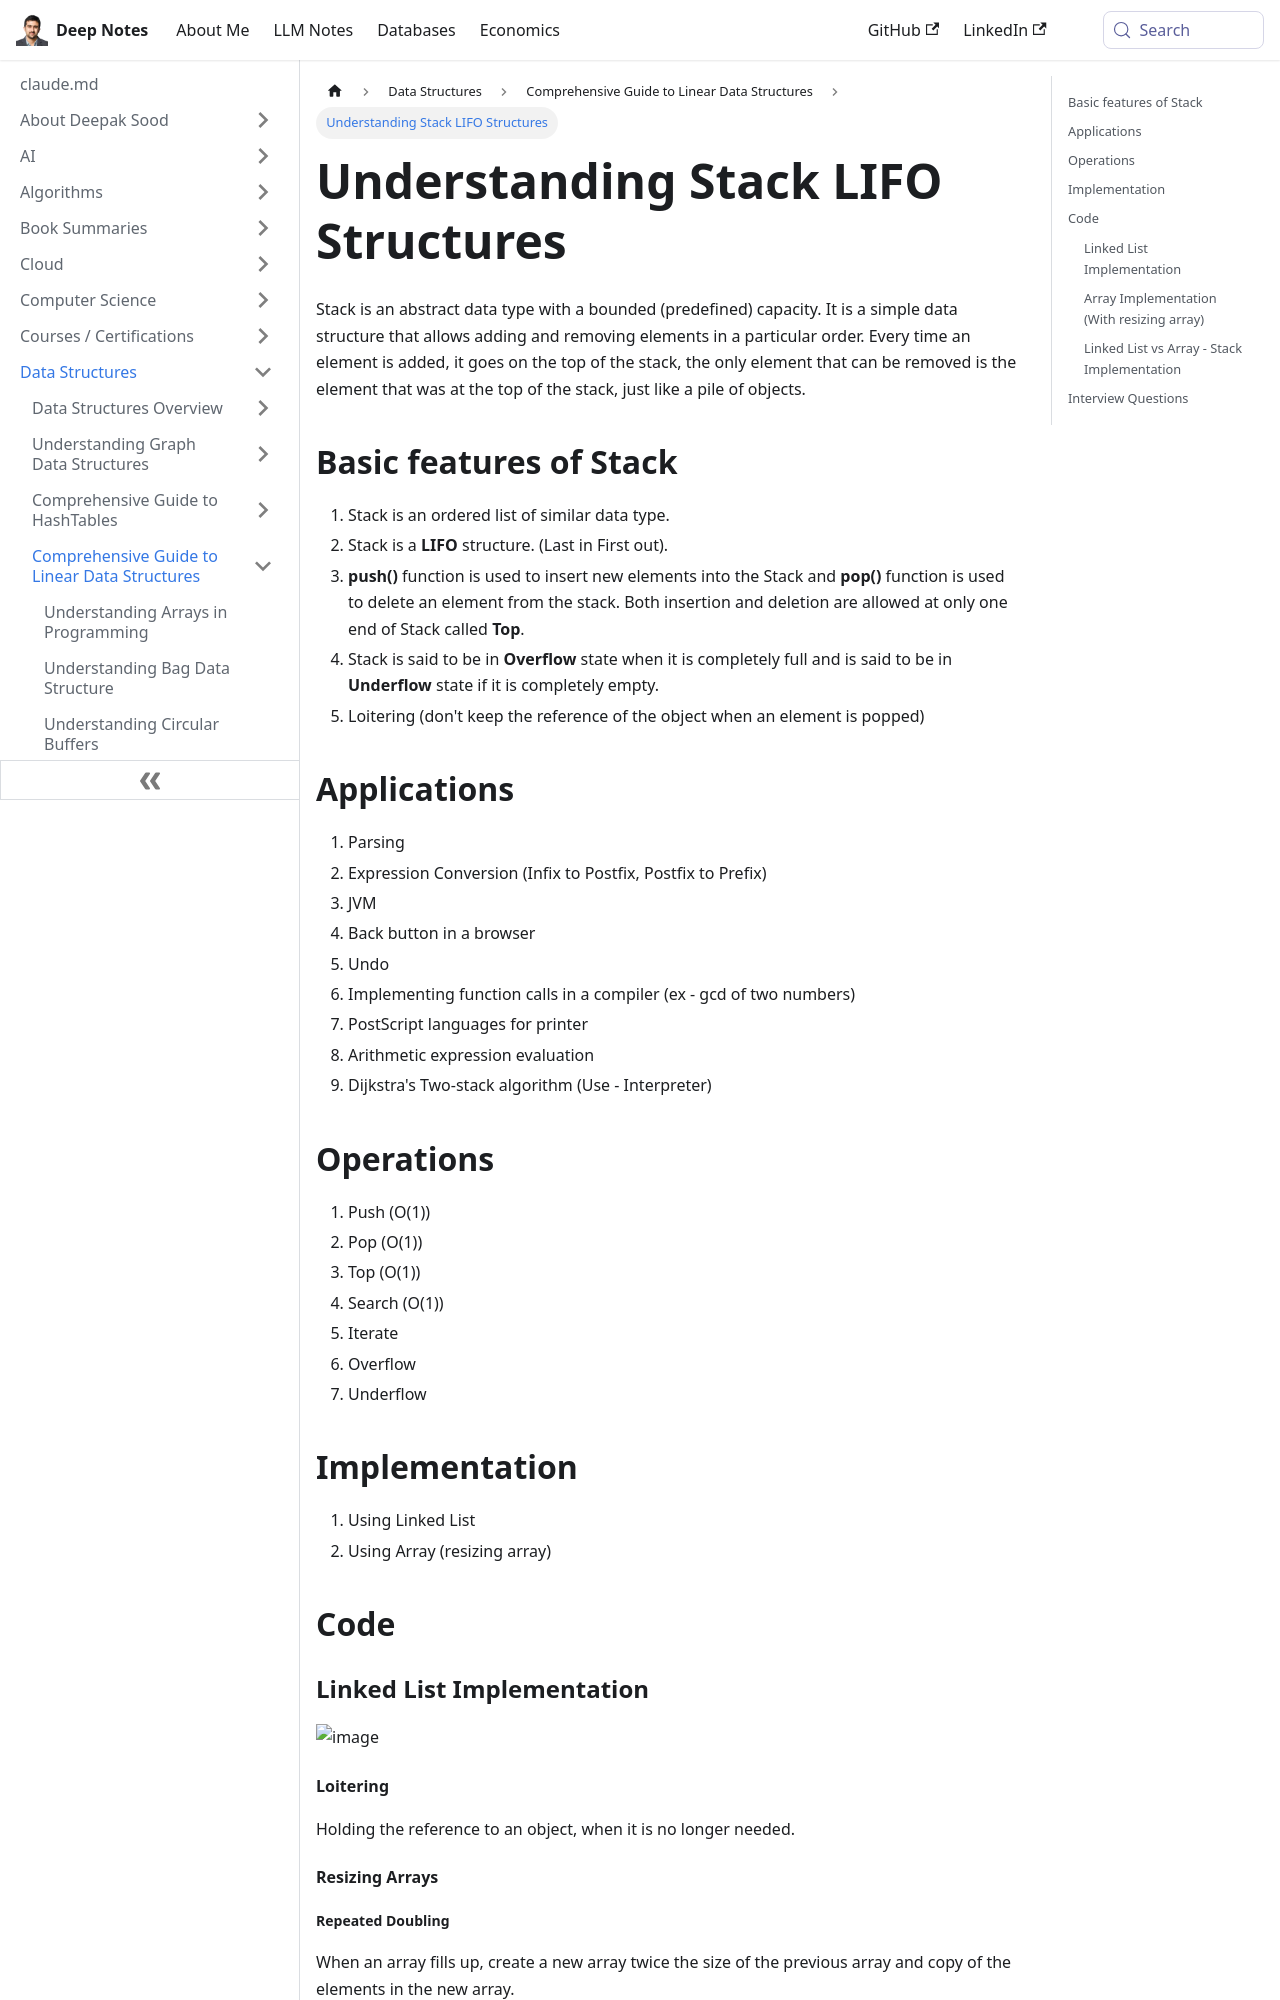

repository: deepaksood619/deepaksood619.github.io · page: data-structures/linear-data-structure/stack-lifo/index.html · generator: docusaurus

---
slug: /data-structures/linear-data-structure/stack-lifo
title: Understanding Stack LIFO Structures
description: Explore the Stack LIFO data structure, its features, and functions like push() and pop() for managing elements efficiently.
created: 2023-03-05
updated: 2023-04-11
---
Stack is an abstract data type with a bounded (predefined) capacity. It is a simple data structure that allows adding and removing elements in a particular order. Every time an element is added, it goes on the top of the stack, the only element that can be removed is the element that was at the top of the stack, just like a pile of objects.

## Basic features of Stack

1. Stack is an ordered list of similar data type.
2. Stack is a **LIFO** structure. (Last in First out).
3. **push()** function is used to insert new elements into the Stack and **pop()** function is used to delete an element from the stack. Both insertion and deletion are allowed at only one end of Stack called **Top**.
4. Stack is said to be in **Overflow** state when it is completely full and is said to be in **Underflow** state if it is completely empty.
5. Loitering (don't keep the reference of the object when an element is popped)

## Applications

1. Parsing
2. Expression Conversion (Infix to Postfix, Postfix to Prefix)
3. JVM
4. Back button in a browser
5. Undo
6. Implementing function calls in a compiler (ex - gcd of two numbers)
7. PostScript languages for printer
8. Arithmetic expression evaluation
9. Dijkstra's Two-stack algorithm (Use - Interpreter)

## Operations

1. Push (O(1))
2. Pop (O(1))
3. Top (O(1))
4. Search (O(1))
5. Iterate
6. Overflow
7. Underflow

## Implementation

1. Using Linked List
2. Using Array (resizing array)

## Code

### Linked List Implementation

![image](../../media/Stack-LIFO-image1.jpg)

#### Loitering

Holding the reference to an object, when it is no longer needed.

#### Resizing Arrays
